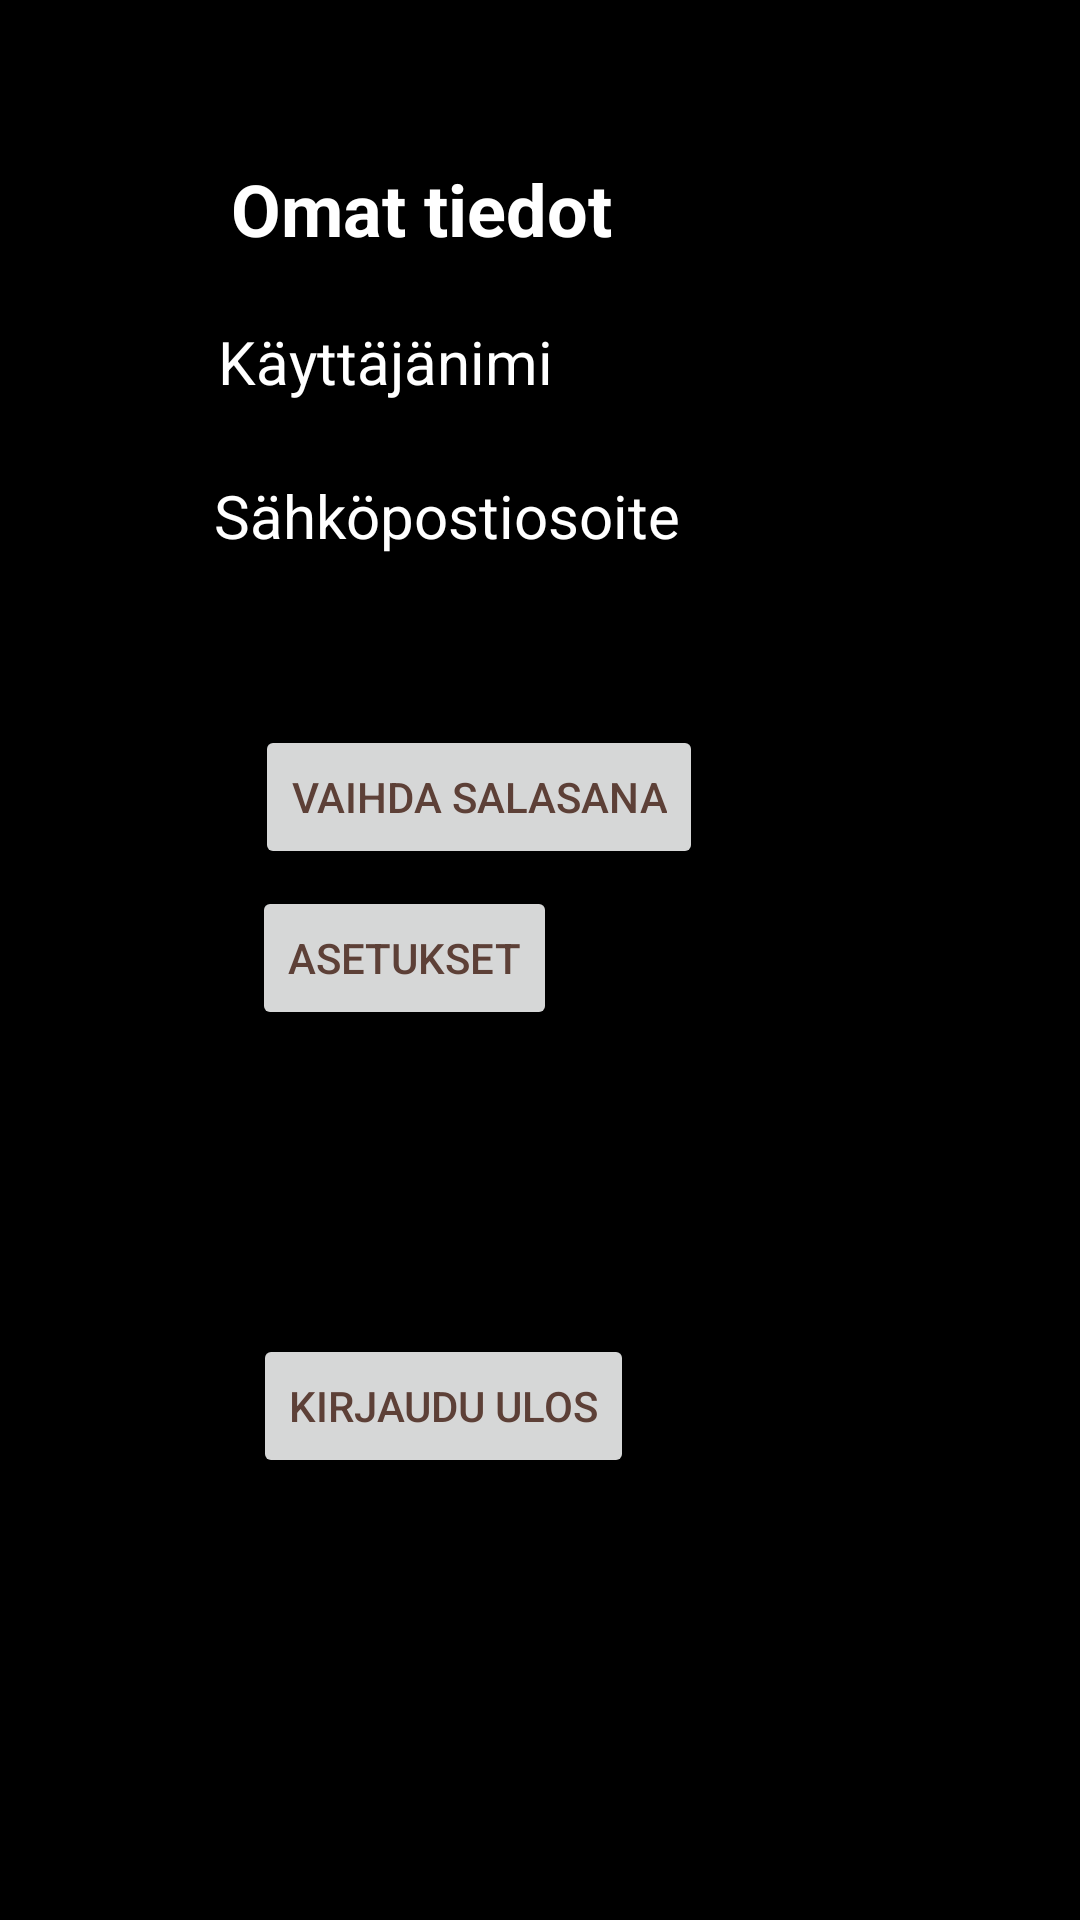

Here is an Android app screen rendered from its layout file. Give the layout XML and the strings, colors and styles it references.
<!-- AndroidManifest.xml: application theme Theme.OlioHT -->
<!-- res/layout/fragment_profile.xml -->
<?xml version="1.0" encoding="utf-8"?>
<androidx.constraintlayout.widget.ConstraintLayout xmlns:android="http://schemas.android.com/apk/res/android"
    xmlns:app="http://schemas.android.com/apk/res-auto"
    xmlns:tools="http://schemas.android.com/tools"
    android:layout_width="match_parent"
    android:layout_height="match_parent"
    android:background="@color/black"
    tools:context=".ui.profile.ProfileFragment">

    <TextView
        android:id="@+id/text_profile"
        android:layout_width="wrap_content"
        android:layout_height="wrap_content"
        android:text="@string/textview"
        app:layout_constraintBottom_toBottomOf="parent"
        app:layout_constraintEnd_toEndOf="parent"
        app:layout_constraintHorizontal_bias="0.045"
        app:layout_constraintStart_toStartOf="parent"
        app:layout_constraintTop_toTopOf="parent"
        app:layout_constraintVertical_bias="0.977" />

    <TextView
        android:id="@+id/username"
        android:layout_width="185dp"
        android:layout_height="42dp"
        android:text="@string/k_ytt_j_nimi"
        android:textColor="#FFFFFF"
        android:textSize="20sp"
        app:layout_constraintBottom_toBottomOf="parent"
        app:layout_constraintEnd_toEndOf="parent"
        app:layout_constraintHorizontal_bias="0.415"
        app:layout_constraintStart_toStartOf="parent"
        app:layout_constraintTop_toTopOf="parent"
        app:layout_constraintVertical_bias="0.179" />

    <Button
        android:id="@+id/button"
        android:layout_width="wrap_content"
        android:layout_height="wrap_content"
        android:text="@string/asetukset"
        android:textColor="#5D4037"
        app:layout_constraintBottom_toBottomOf="parent"
        app:layout_constraintEnd_toEndOf="parent"
        app:layout_constraintHorizontal_bias="0.325"
        app:layout_constraintStart_toStartOf="parent"
        app:layout_constraintTop_toTopOf="parent"
        app:layout_constraintVertical_bias="0.499" />

    <TextView
        android:id="@+id/email"
        android:layout_width="200dp"
        android:layout_height="42dp"
        android:text="@string/s_hk_postiosoite"
        android:textColor="#FFFFFF"
        android:textSize="20sp"
        app:layout_constraintBottom_toBottomOf="parent"
        app:layout_constraintEnd_toEndOf="parent"
        app:layout_constraintHorizontal_bias="0.445"
        app:layout_constraintStart_toStartOf="parent"
        app:layout_constraintTop_toTopOf="parent"
        app:layout_constraintVertical_bias="0.265" />

    <Button
        android:id="@+id/button6"
        android:layout_width="wrap_content"
        android:layout_height="wrap_content"
        android:text="@string/vaihda_salasana"
        android:textColor="#5D4037"
        app:layout_constraintBottom_toBottomOf="parent"
        app:layout_constraintEnd_toEndOf="parent"
        app:layout_constraintHorizontal_bias="0.403"
        app:layout_constraintStart_toStartOf="parent"
        app:layout_constraintTop_toTopOf="parent"
        app:layout_constraintVertical_bias="0.408" />

    <Button
        android:id="@+id/button_logOut"
        android:layout_width="wrap_content"
        android:layout_height="wrap_content"
        android:text="@string/kirjaudu_ulos"
        android:textColor="#5D4037"
        app:layout_constraintBottom_toBottomOf="parent"
        app:layout_constraintEnd_toEndOf="parent"
        app:layout_constraintHorizontal_bias="0.362"
        app:layout_constraintStart_toStartOf="parent"
        app:layout_constraintTop_toTopOf="parent"
        app:layout_constraintVertical_bias="0.751" />

    <TextView
        android:id="@+id/textView2"
        android:layout_width="wrap_content"
        android:layout_height="wrap_content"
        android:text="Omat tiedot"
        android:textColor="@color/white"
        android:textSize="24sp"
        android:textStyle="bold"
        app:layout_constraintBottom_toBottomOf="parent"
        app:layout_constraintEnd_toEndOf="parent"
        app:layout_constraintHorizontal_bias="0.33"
        app:layout_constraintStart_toStartOf="parent"
        app:layout_constraintTop_toTopOf="parent"
        app:layout_constraintVertical_bias="0.088" />

</androidx.constraintlayout.widget.ConstraintLayout>
<!-- resources referenced by this layout -->
<resources>
  <string name="asetukset">Asetukset</string>
  <string name="k_ytt_j_nimi">Käyttäjänimi</string>
  <string name="kirjaudu_ulos">Kirjaudu ulos</string>
  <string name="s_hk_postiosoite">Sähköpostiosoite</string>
  <string name="textview">TextView</string>
  <string name="vaihda_salasana">Vaihda salasana</string>
  <style name="Theme.OlioHT" parent="Theme.MaterialComponents.DayNight.DarkActionBar">
          
          <item name="colorPrimary">#FFA91C</item>
          <item name="colorPrimaryVariant">#FFA91C</item>
          <item name="colorOnPrimary">#FFFFFF</item>
          
          <item name="colorSecondary">#FFA91C</item>
          <item name="colorSecondaryVariant">#FFA91C</item>
          <item name="colorOnSecondary">@color/black</item>
          
          <item name="android:statusBarColor" tools:targetApi="l">?attr/colorPrimaryVariant</item>
          
      </style>
  <!-- not gathered from this repository: default colours our renderer supplied (Android Studio template values) -->
  <color name="black">#FF000000</color>
  <color name="white">#FFFFFFFF</color>
</resources>
